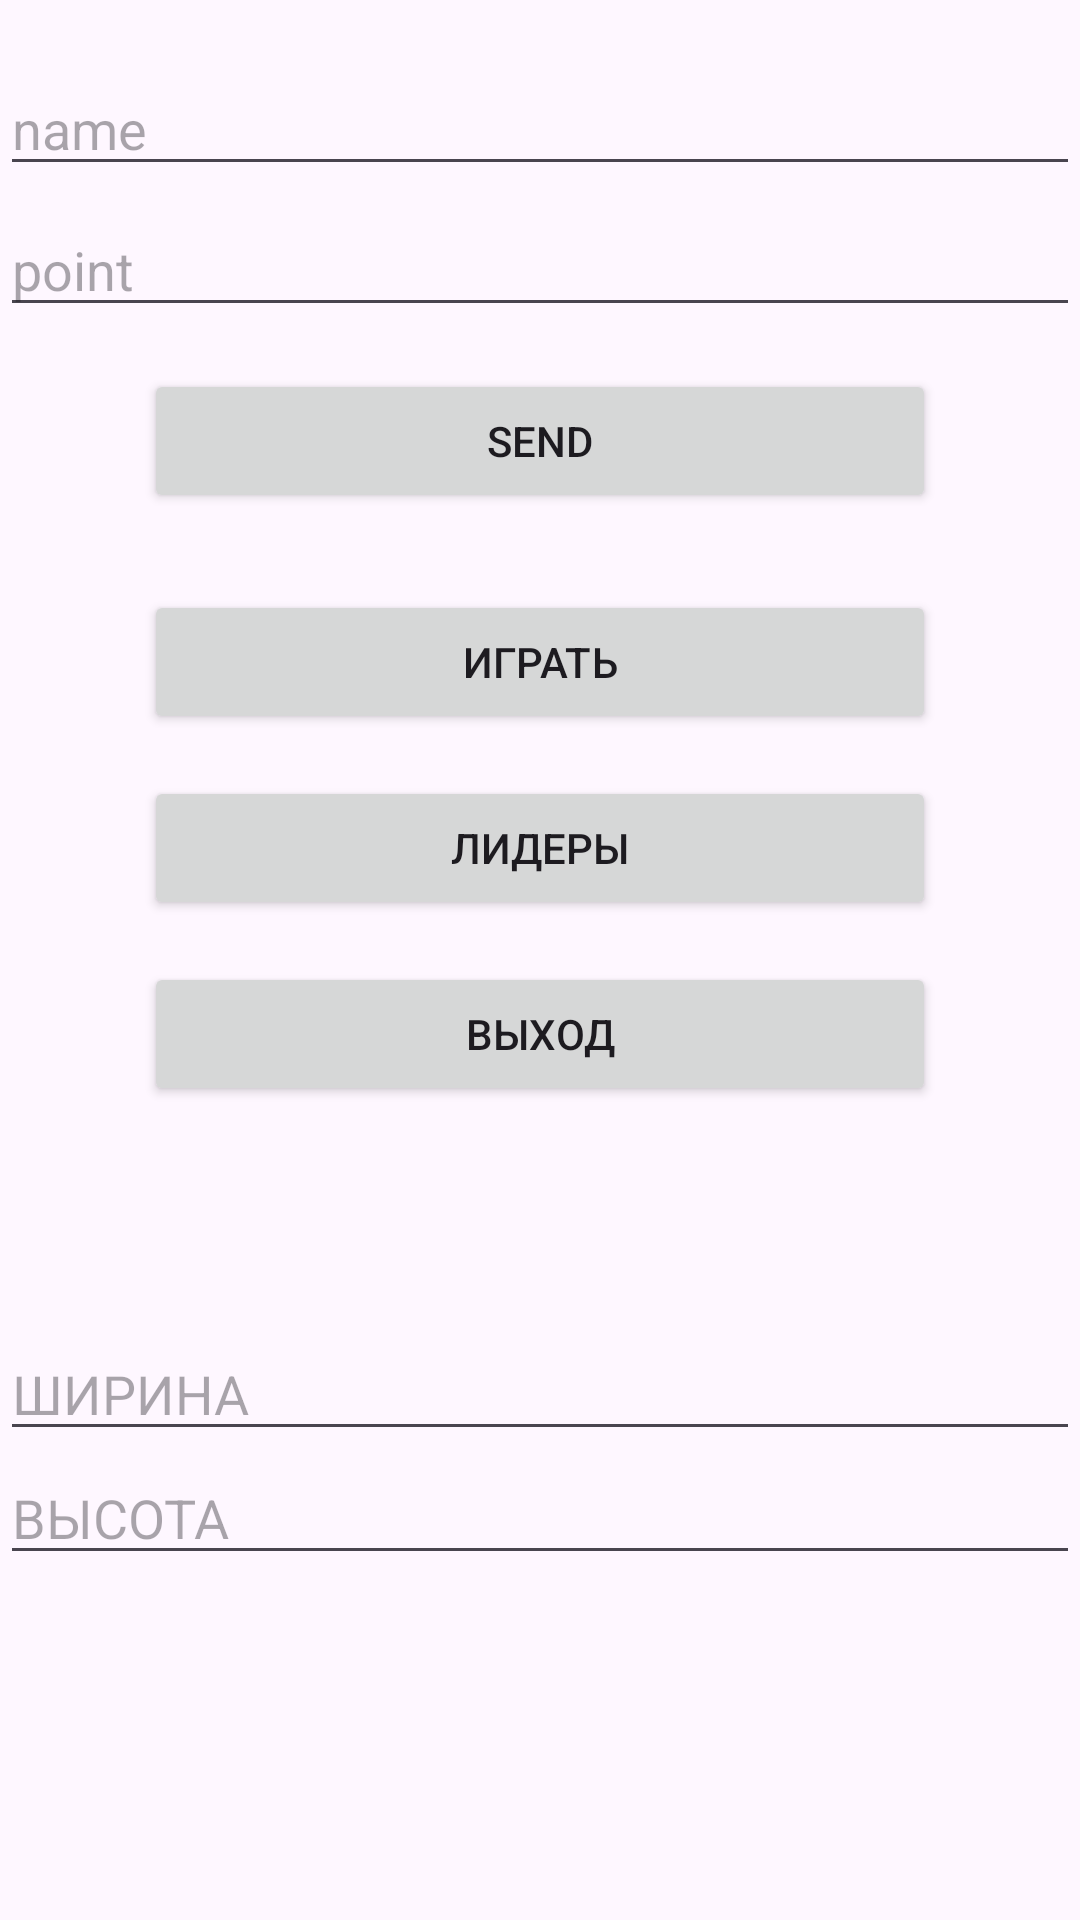

The Android layout XML behind this screen, and the referenced resources:
<!-- AndroidManifest.xml: application theme Theme.TestNode -->
<!-- res/layout/activity_main_menu.xml -->
<?xml version="1.0" encoding="utf-8"?>
<androidx.constraintlayout.widget.ConstraintLayout xmlns:android="http://schemas.android.com/apk/res/android"
    xmlns:app="http://schemas.android.com/apk/res-auto"
    xmlns:tools="http://schemas.android.com/tools"
    android:layout_width="match_parent"
    android:layout_height="match_parent"
    tools:context=".activities.MainMenu">

    <Button
        android:id="@+id/btnPlay"
        android:text="@string/play"
        style="@style/BorderBtn"
        android:layout_width="match_parent"
        android:layout_height="wrap_content"
        app:layout_constraintBottom_toBottomOf="parent"
        app:layout_constraintEnd_toEndOf="parent"
        app:layout_constraintHorizontal_bias="0.498"
        app:layout_constraintStart_toStartOf="parent"
        app:layout_constraintTop_toTopOf="parent"
        app:layout_constraintVertical_bias="0.316" />

    <Button
        android:id="@+id/btnLeaderBoard"
        style="@style/BorderBtn"
        android:text="@string/leaderBoard"
        android:layout_width="match_parent"
        android:layout_height="wrap_content"
        app:layout_constraintBottom_toBottomOf="parent"
        app:layout_constraintEnd_toEndOf="parent"
        app:layout_constraintHorizontal_bias="0.501"
        app:layout_constraintStart_toStartOf="parent"
        app:layout_constraintTop_toBottomOf="@+id/btnPlay"
        app:layout_constraintVertical_bias="0.0" />

    <Button
        style="@style/BorderBtn"
        android:id="@+id/btnQuit"
        android:text="@string/quit"
        android:layout_width="match_parent"
        android:layout_height="wrap_content"
        app:layout_constraintBottom_toBottomOf="parent"
        app:layout_constraintEnd_toEndOf="parent"
        app:layout_constraintHorizontal_bias="0.501"
        app:layout_constraintStart_toStartOf="parent"
        app:layout_constraintTop_toBottomOf="@+id/btnLeaderBoard"
        app:layout_constraintVertical_bias="0.0" />

    <EditText
        android:id="@+id/w"
        android:hint="ШИРИНА"
        android:layout_width="match_parent"
        android:layout_height="wrap_content"
        android:inputType="numberDecimal"
        app:layout_constraintBottom_toTopOf="@+id/h"
        app:layout_constraintTop_toBottomOf="@+id/btnQuit"
        app:layout_constraintVertical_bias="1.0"
        tools:layout_editor_absoluteX="0dp" />

    <EditText
        android:hint="ВЫСОТА"
        android:id="@+id/h"
        android:layout_width="match_parent"
        android:layout_height="wrap_content"
        android:inputType="numberDecimal"
        app:layout_constraintBottom_toBottomOf="parent"
        app:layout_constraintTop_toBottomOf="@+id/btnQuit" />

    <EditText
        android:id="@+id/name"
        android:layout_width="match_parent"
        android:layout_height="wrap_content"
        android:hint="name"
        android:inputType="text"
        app:layout_constraintBottom_toTopOf="@+id/btnPlay"
        app:layout_constraintTop_toTopOf="parent"
        app:layout_constraintVertical_bias="0.134"
        tools:layout_editor_absoluteX="0dp" />

    <EditText
        android:id="@+id/point"
        android:layout_width="match_parent"
        android:layout_height="wrap_content"
        android:hint="point"
        android:inputType="numberDecimal"
        app:layout_constraintBottom_toTopOf="@+id/btnPlay"
        app:layout_constraintTop_toBottomOf="@+id/name"
        app:layout_constraintVertical_bias="0.059"
        tools:layout_editor_absoluteX="0dp" />

    <Button
        android:id="@+id/btnSend"
        style="@style/BorderBtn"
        android:layout_width="match_parent"
        android:layout_height="wrap_content"
        android:text="SEND"
        app:layout_constraintBottom_toTopOf="@+id/btnPlay"
        app:layout_constraintEnd_toEndOf="parent"
        app:layout_constraintHorizontal_bias="0.501"
        app:layout_constraintStart_toStartOf="parent"
        app:layout_constraintTop_toBottomOf="@+id/point"
        app:layout_constraintVertical_bias="0.0" />


</androidx.constraintlayout.widget.ConstraintLayout>
<!-- resources referenced by this layout -->
<resources>
  <string name="leaderBoard">Лидеры</string>
  <string name="play">Играть</string>
  <string name="quit">Выход</string>
  <style name="BorderBtn">
          <item name="borderRound">14sp</item>
          <item name="android:layout_marginLeft">48sp</item>
          <item name="android:layout_marginRight">48sp</item>
          <item name="android:layout_marginTop">14sp</item>
          <item name="android:padding">14sp</item>
      </style>
  <style name="Theme.TestNode" parent="Base.Theme.TestNode" />
  <style name="Base.Theme.TestNode" parent="Theme.Material3.DayNight.NoActionBar">
          
          
      </style>
</resources>
